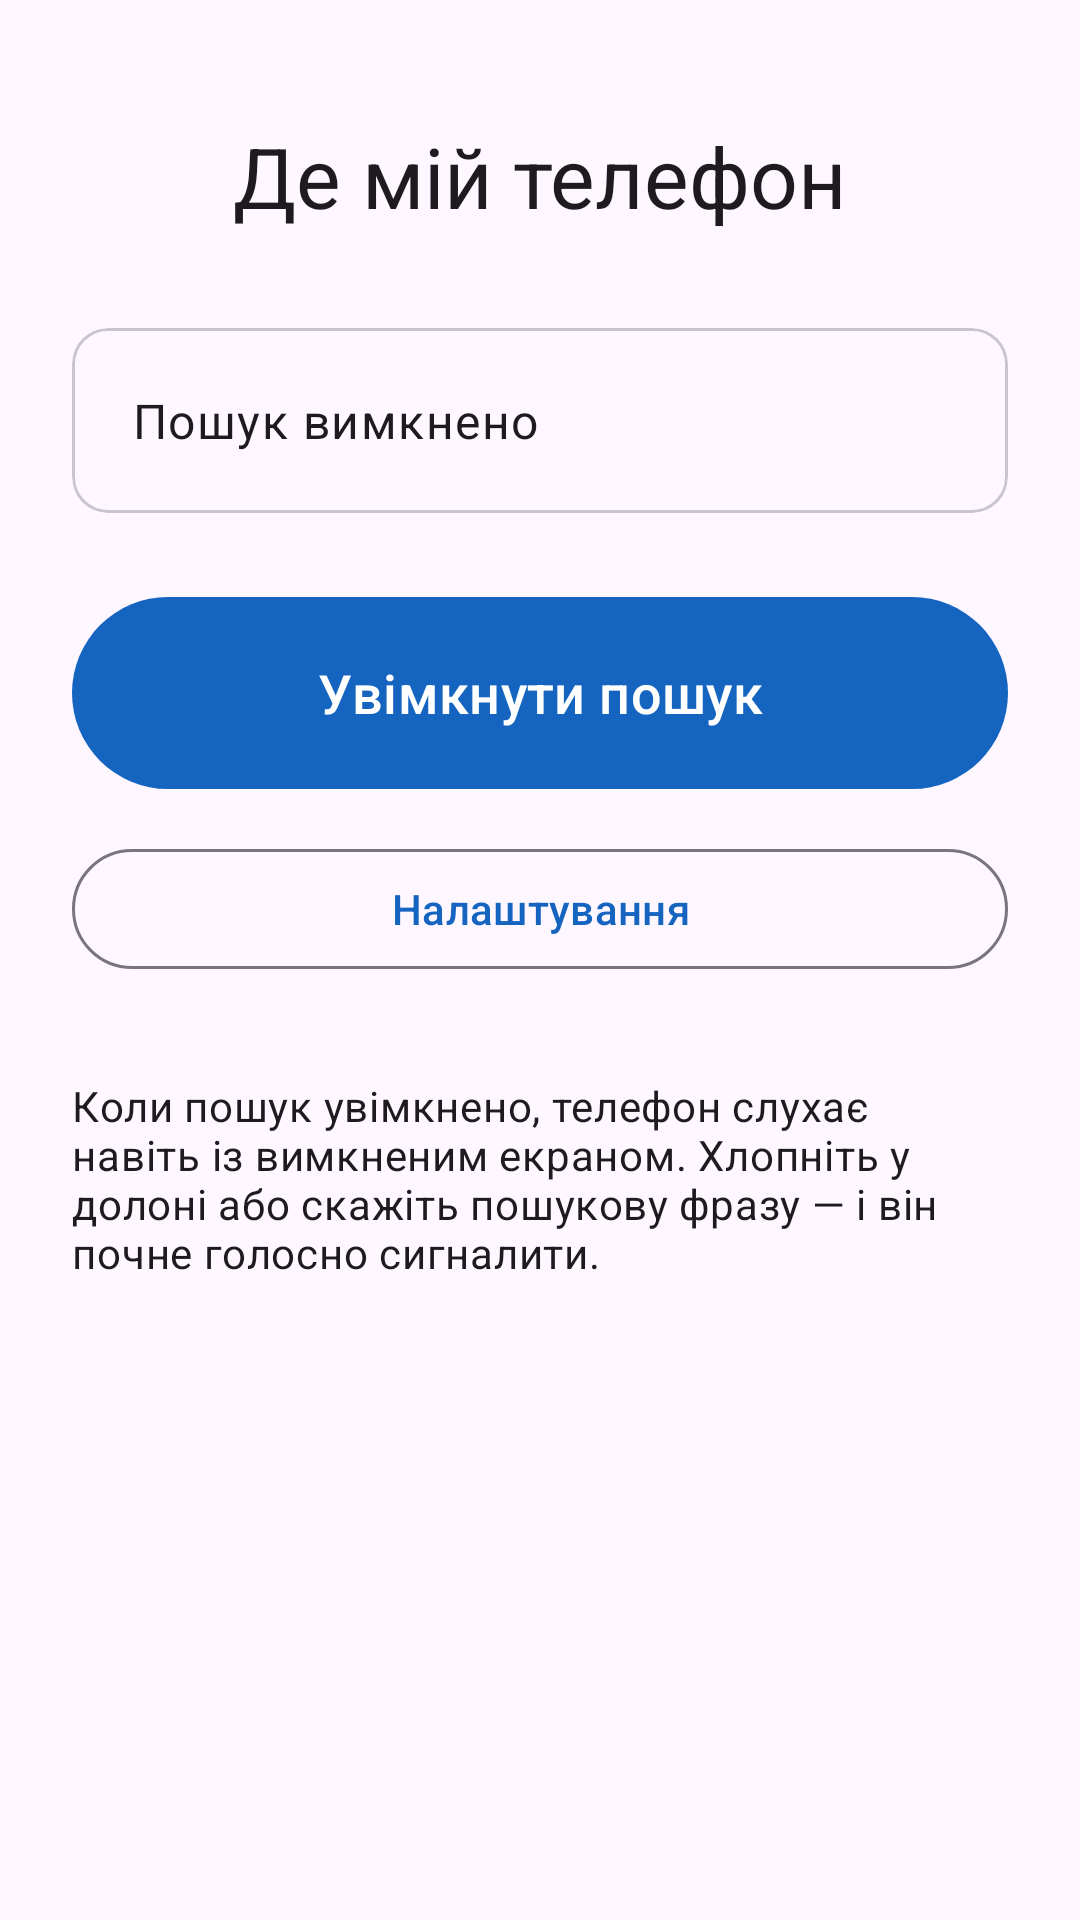

Layout XML and referenced resources for this Android screen:
<!-- AndroidManifest.xml: application theme Theme.FindPhone -->
<!-- res/layout/activity_main.xml -->
<?xml version="1.0" encoding="utf-8"?>
<ScrollView xmlns:android="http://schemas.android.com/apk/res/android"
    xmlns:app="http://schemas.android.com/apk/res-auto"
    android:layout_width="match_parent"
    android:layout_height="match_parent"
    android:clipToPadding="false"
    android:fillViewport="true">

    <LinearLayout
        android:layout_width="match_parent"
        android:layout_height="wrap_content"
        android:gravity="center_horizontal"
        android:orientation="vertical"
        android:padding="24dp">

        <TextView
            android:layout_width="wrap_content"
            android:layout_height="wrap_content"
            android:layout_marginTop="16dp"
            android:text="@string/app_name"
            android:textAppearance="?attr/textAppearanceHeadlineMedium" />

        <com.google.android.material.card.MaterialCardView
            android:layout_width="match_parent"
            android:layout_height="wrap_content"
            android:layout_marginTop="32dp">

            <TextView
                android:id="@+id/tv_status"
                android:layout_width="match_parent"
                android:layout_height="wrap_content"
                android:padding="20dp"
                android:text="@string/status_off"
                android:textAppearance="?attr/textAppearanceBodyLarge" />
        </com.google.android.material.card.MaterialCardView>

        <com.google.android.material.button.MaterialButton
            android:id="@+id/btn_toggle"
            android:layout_width="match_parent"
            android:layout_height="72dp"
            android:layout_marginTop="24dp"
            android:text="@string/btn_start"
            android:textSize="18sp" />

        <com.google.android.material.button.MaterialButton
            android:id="@+id/btn_stop_alarm"
            android:layout_width="match_parent"
            android:layout_height="72dp"
            android:layout_marginTop="12dp"
            android:text="@string/btn_stop_alarm"
            android:textSize="18sp"
            android:visibility="gone"
            app:backgroundTint="@color/alarm_red" />

        <com.google.android.material.button.MaterialButton
            android:id="@+id/btn_settings"
            style="@style/Widget.Material3.Button.OutlinedButton"
            android:layout_width="match_parent"
            android:layout_height="wrap_content"
            android:layout_marginTop="12dp"
            android:text="@string/btn_settings" />

        <TextView
            android:layout_width="match_parent"
            android:layout_height="wrap_content"
            android:layout_marginTop="32dp"
            android:text="@string/main_hint"
            android:textAppearance="?attr/textAppearanceBodyMedium" />
    </LinearLayout>
</ScrollView>
<!-- resources referenced by this layout -->
<resources>
  <color name="alarm_red">#C62828</color>
  <string name="app_name">Де мій телефон</string>
  <string name="btn_settings">Налаштування</string>
  <string name="btn_start">Увімкнути пошук</string>
  <string name="btn_stop_alarm">Вимкнути сигнал</string>
  <string name="main_hint">Коли пошук увімкнено, телефон слухає навіть із вимкненим екраном. Хлопніть у долоні або скажіть пошукову фразу — і він почне голосно сигналити.</string>
  <string name="status_off">Пошук вимкнено</string>
  <style name="Theme.FindPhone" parent="Theme.Material3.DayNight.NoActionBar">
          <item name="colorPrimary">@color/brand</item>
          <item name="colorOnPrimary">@color/brand_on</item>
      </style>
  <color name="brand">#1565C0</color>
  <color name="brand_on">#FFFFFF</color>
</resources>
